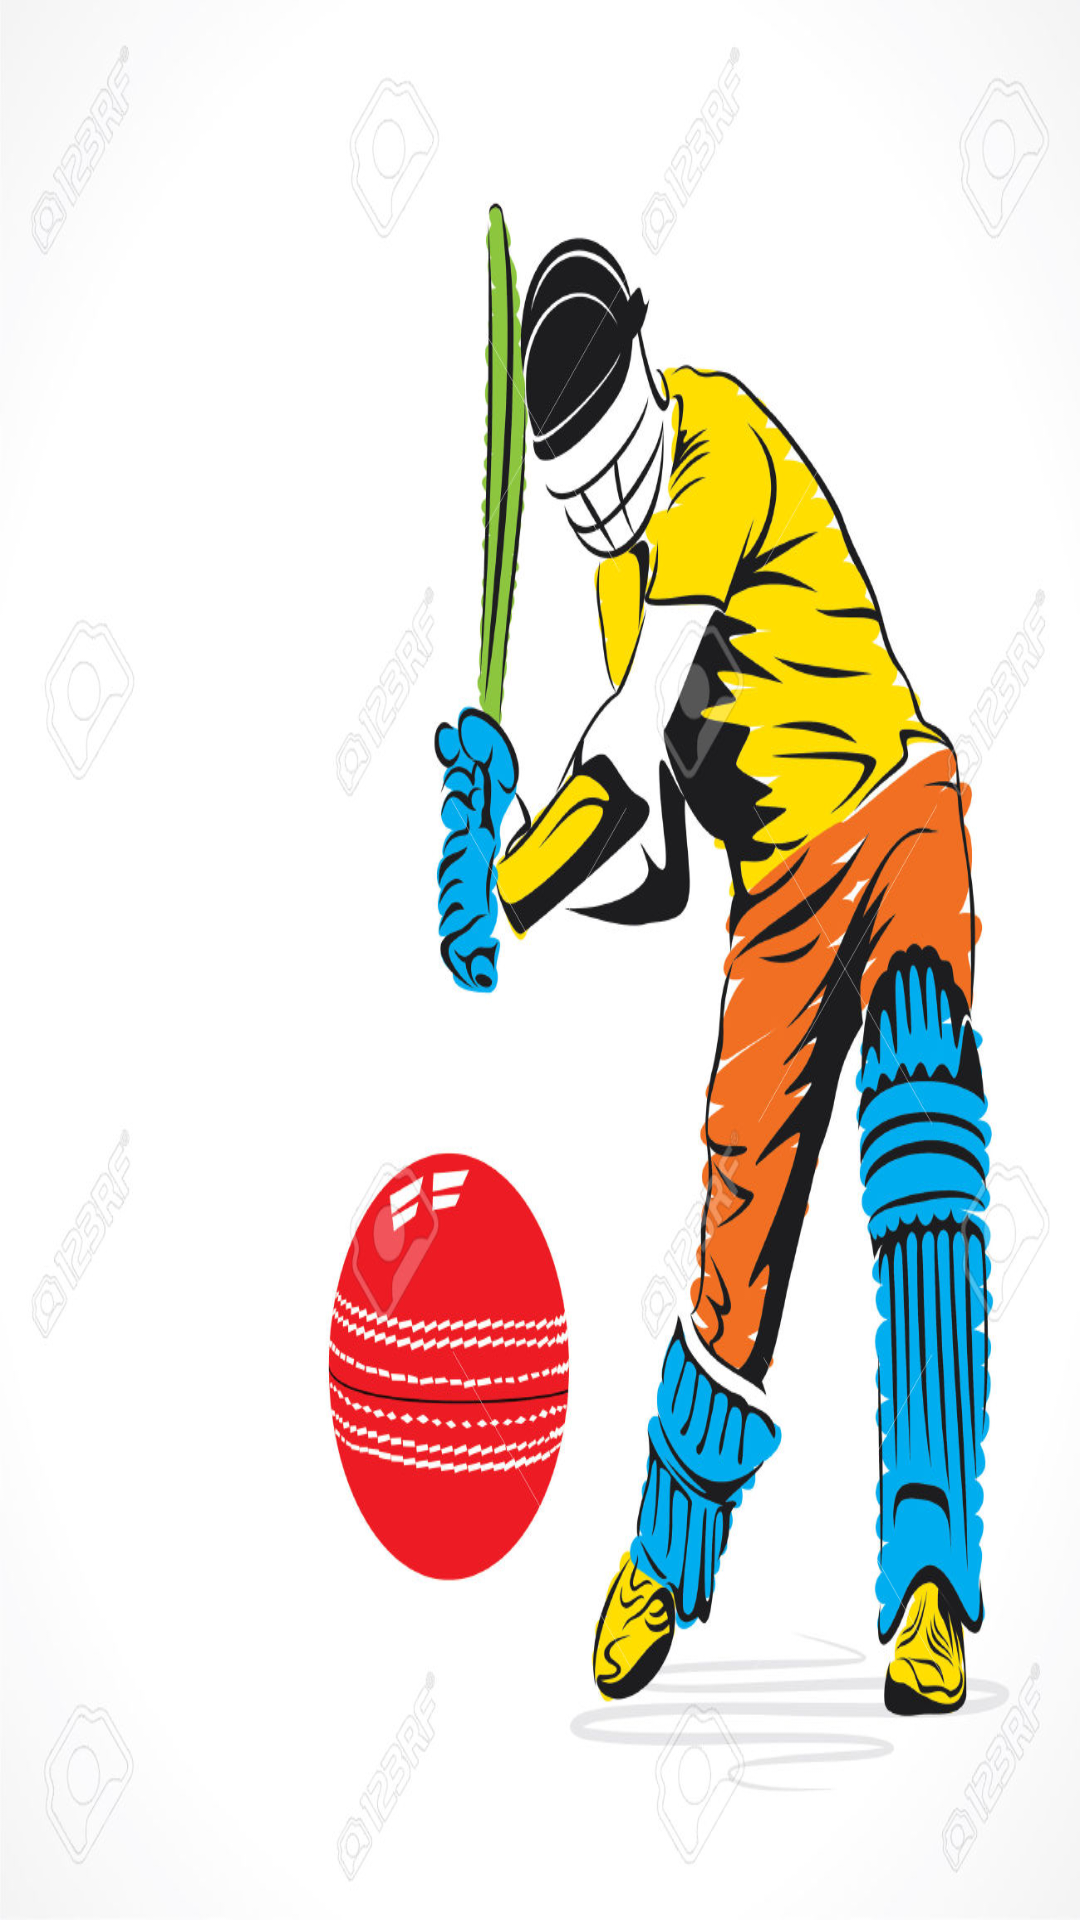

Android layout source for this screen:
<!-- AndroidManifest.xml: application theme AppTheme -->
<!-- res/layout/activity_splash_screen.xml -->
<?xml version="1.0" encoding="utf-8"?>
<LinearLayout
    xmlns:android="http://schemas.android.com/apk/res/android"
    android:layout_width="fill_parent"
    android:layout_height="fill_parent"
    android:background="#242729"
    android:layout_gravity="center"
    android:id="@+id/lin_lay"
    android:gravity="center"
    android:orientation="vertical">

    <ImageView
        android:layout_width="wrap_content"
        android:layout_height="match_parent"
        android:id="@+id/splash"
        android:background="@drawable/frontimage" />

</LinearLayout>
<!-- resources referenced by this layout -->
<resources>
  <!-- drawable frontimage: jpg bitmap (drawable, 188844 bytes) -->
  <style name="AppTheme" parent="Theme.AppCompat.Light.DarkActionBar">
          
          <item name="colorPrimary">#000000</item>
          <item name="colorPrimaryDark">@color/colorPrimaryDark</item>
          <item name="colorAccent">@color/colorAccent</item>
          <item name="actionMenuTextColor">#FFEB3B</item>
          <item name="colorButtonNormal">#FFFFFF</item>
          <item name="android:textColor">#000000</item>
      </style>
  <!-- not gathered from this repository: default colours our renderer supplied (Android Studio template values) -->
  <color name="colorPrimaryDark">#FF3700B3</color>
  <color name="colorAccent">#FF03DAC5</color>
</resources>
